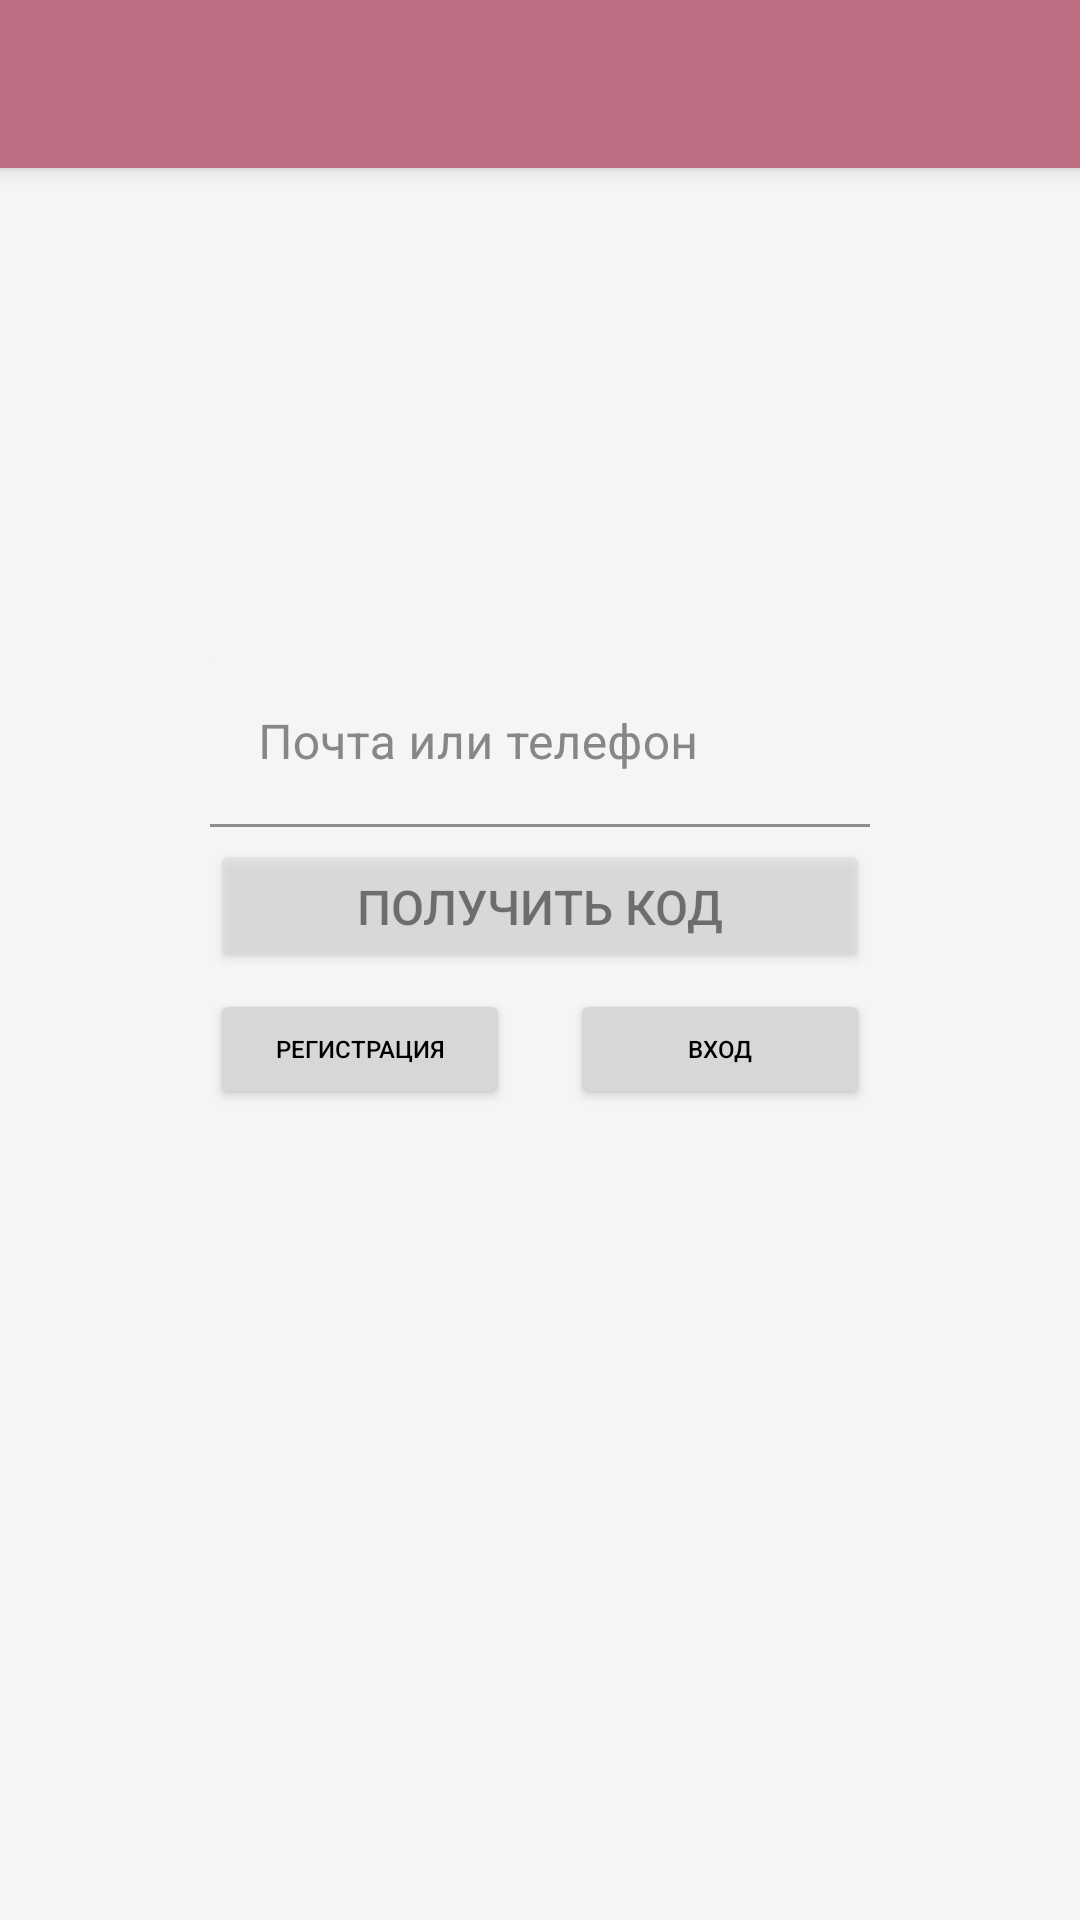

Layout XML and referenced resources for this Android screen:
<!-- AndroidManifest.xml: application theme Theme.Giros_app -->
<!-- res/layout/fragment_forgot_pass.xml -->
<?xml version="1.0" encoding="utf-8"?>
<layout
    xmlns:android="http://schemas.android.com/apk/res/android"
    xmlns:app="http://schemas.android.com/apk/res-auto">

    <androidx.constraintlayout.widget.ConstraintLayout
        android:layout_width="match_parent"
        android:layout_height="match_parent">
        <include layout="@layout/menu_bar_main"/>

        <com.google.android.material.textfield.TextInputLayout
            android:id="@+id/editText_login_layout"
            android:layout_width="220dp"
            android:layout_height="wrap_content"
            android:layout_marginTop="220dp"
            android:textColorHint="@color/dark_grey"
            app:boxBackgroundColor="?attr/textInputLayoutBackground"
            app:boxStrokeColor="@color/dirty_pink"
            app:counterOverflowTextColor="@color/dark_grey"
            app:hintTextColor="@color/dirty_pink"
            app:layout_constraintEnd_toEndOf="parent"
            app:layout_constraintStart_toStartOf="parent"
            app:layout_constraintTop_toTopOf="parent">

            <EditText
                android:id="@+id/editTextLogin"
                android:layout_width="match_parent"
                android:layout_height="match_parent"
                android:singleLine="true"
                android:hint="Почта или телефон"
                android:textSize="16dp"/>
        </com.google.android.material.textfield.TextInputLayout>

        <Button
            android:id="@+id/button_reset"
            android:layout_width="220dp"
            android:layout_height="45dp"
            android:layout_marginTop="4dp"
            android:alpha="0.5"
            android:text="Получить код"
            android:textSize="16dp"
            app:layout_constraintEnd_toEndOf="parent"
            app:layout_constraintStart_toStartOf="parent"
            app:layout_constraintTop_toBottomOf="@+id/editText_login_layout" />

        <LinearLayout
            android:layout_width="220dp"
            android:layout_height="40dp"
            android:layout_marginTop="5dp"
            android:orientation="horizontal"
            app:layout_constraintEnd_toEndOf="parent"
            app:layout_constraintStart_toStartOf="parent"
            app:layout_constraintTop_toBottomOf="@+id/button_reset">

            <Button
                android:id="@+id/SignUpButton"
                android:layout_width="100dp"
                android:layout_height="match_parent"
                android:layout_marginEnd="10dp"
                android:text="Регистрация"
                android:textSize="8dp" />

            <Button
                android:id="@+id/LogInButton"
                android:layout_width="100dp"
                android:layout_height="match_parent"
                android:layout_marginStart="10dp"
                android:text="Вход"
                android:textSize="8dp" />
        </LinearLayout>

    </androidx.constraintlayout.widget.ConstraintLayout>
</layout>
<!-- res/layout/menu_bar_main.xml (included above) -->
<?xml version="1.0" encoding="utf-8"?>
<androidx.coordinatorlayout.widget.CoordinatorLayout
    xmlns:android="http://schemas.android.com/apk/res/android"
    android:layout_width="match_parent"
    android:layout_height="match_parent">
    <com.google.android.material.appbar.AppBarLayout
        android:layout_width="match_parent"
        android:layout_height="wrap_content">
        <androidx.appcompat.widget.Toolbar
            android:id="@+id/toolbar"
            android:layout_width="match_parent"
            android:layout_height="?attr/actionBarSize"
            android:background="?attr/colorPrimary"/>
    </com.google.android.material.appbar.AppBarLayout>
</androidx.coordinatorlayout.widget.CoordinatorLayout>
<!-- resources referenced by this layout -->
<resources>
  <color name="dark_grey">#878688</color> //other text
  <color name="dirty_pink">#8A616C</color> //important text
  <style name="Theme.Giros_app" parent="Theme.MaterialComponents.DayNight.NoActionBar">
        
          <item name="android:windowBackground">@color/light_mode</item>
          <item name="android:textColor">@color/black</item>
  
          
          
          <item name="colorPrimary">@color/dark_pink</item>
          <item name="colorPrimaryVariant">@color/black</item>
          <item name="colorOnPrimary">@color/white</item>
          <item name="textInputLayoutBackground">@color/light_mode</item>
          <item name="cardViewBackground">@color/white</item>
          
          <item name="colorSecondary">@color/black</item>
          <item name="colorSecondaryVariant">@color/black</item>
          <item name="colorOnSecondary">@color/black</item>
          <item name="windowActionBar">false</item>
          <item name="windowNoTitle">true</item>
          
          <item name="android:statusBarColor">?attr/colorPrimaryVariant</item>
          
      </style>
  <color name="light_mode">#f3f6f4</color>
  <color name="black">#FF000000</color>
  <color name="dark_pink">#BD6D81</color> //important icon background
  <color name="white">#FFFFFFFF</color> //default background
</resources>
